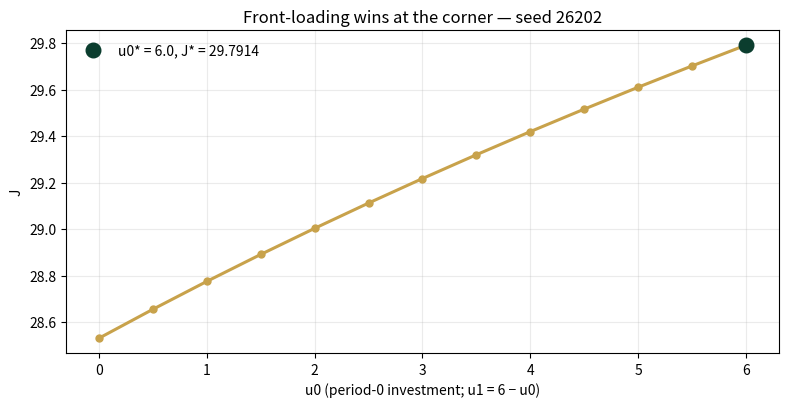
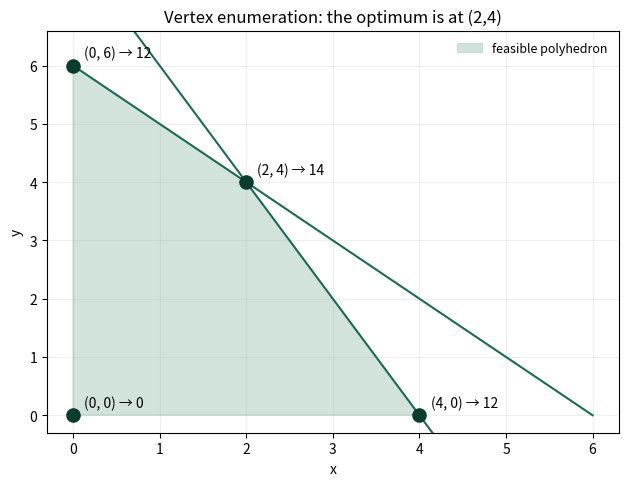

These figures' Python source, in order:
import numpy as np
import matplotlib.pyplot as plt
plt.rcParams['figure.dpi']=110

import numpy as np
SEED = 26202
K0, RHO, BUD = 10.0, 0.9, 6.0
def J(u0):
    K1 = RHO*K0 + u0
    K2 = RHO*K1 + (BUD-u0)
    return 2*np.sqrt(K1) + 6*np.sqrt(K2)
def J_augmented(u0):
    """terminal-only reformulation: augment state with accumulated reward."""
    K1 = RHO*K0 + u0; acc = 2*np.sqrt(K1)
    K2 = RHO*K1 + (BUD-u0)
    return acc + 6*np.sqrt(K2)          # terminal objective on (K2, acc)
GRID = np.arange(0, 6.5, 0.5)

# --- LP special case: max 3x+2y s.t. x+y<=6, 2x+y<=8, x,y>=0 ---
VERTS = [(0,0),(0,6),(2,4),(4,0)]
def lp_val(v): return 3*v[0]+2*v[1]

def reference_values():
    js = np.array([J(u) for u in GRID])
    u_star = float(GRID[int(np.argmax(js))])
    vstar = max(VERTS, key=lp_val)
    return {
        "u0_star": u_star,
        "J_star": round(float(js.max()),4),
        "J_even": round(float(J(3.0)),4),
        "J_backload": round(float(J(0.0)),4),
        "equivalence_maxdiff": round(float(max(abs(J(u)-J_augmented(u)) for u in GRID)),4),
        "lp_opt_value": lp_val(vstar),
        "lp_x": vstar[0], "lp_y": vstar[1],
        "n_vertices": len(VERTS),
    }
if __name__ == "__main__":
    [print(f"{k:20s} {v}") for k,v in reference_values().items()]

js = np.array([J(u) for u in GRID])
fig, ax = plt.subplots(figsize=(8.0,4.2))
ax.plot(GRID, js, "o-", c="#C8A24B", lw=2.2, ms=5)
ax.scatter([GRID[np.argmax(js)]],[js.max()], c="#0B3D2E", s=110, zorder=5, label=f"u0* = {GRID[np.argmax(js)]:.1f}, J* = {js.max():.4f}")
ax.set(xlabel="u0 (period-0 investment; u1 = 6 − u0)", ylabel="J", title="Front-loading wins at the corner — seed 26202")
ax.legend(frameon=False); ax.grid(alpha=.25); plt.tight_layout(); plt.show()
print(f"J(front-load 6) = {J(6.0):.4f}   J(even 3) = {J(3.0):.4f}   J(back-load 0) = {J(0.0):.4f}")

diffs = [abs(J(u)-J_augmented(u)) for u in GRID]
for u, d in zip(GRID, diffs):
    if u in (0.0, 3.0, 6.0): print(f"u0={u:3.1f}   J_running_form={J(u):9.4f}   J_terminal_form={J_augmented(u):9.4f}   |diff|={d:.6f}")
print(f"\nmax |difference| over the grid: {max(diffs):.6f}")

fig, ax = plt.subplots(figsize=(6.4,5.0))
xs = np.linspace(0,6,50)
ax.fill([0,0,2,4],[0,6,4,0], color="#9CC3B2", alpha=.45, label="feasible polyhedron")
ax.plot(xs, 6-xs, c="#1B6B52", lw=1.5); ax.plot(xs, 8-2*xs, c="#1B6B52", lw=1.5)
for v in VERTS:
    ax.scatter(*v, c="#0B3D2E", s=90, zorder=5)
    ax.annotate(f"{v} → {lp_val(v)}", v, textcoords="offset points", xytext=(8,6), fontsize=10)
ax.set(xlim=(-0.3,6.3), ylim=(-0.3,6.6), xlabel="x", ylabel="y", title="Vertex enumeration: the optimum is at (2,4)")
ax.legend(frameon=False, fontsize=9); ax.grid(alpha=.2); plt.tight_layout(); plt.show()
vstar = max(VERTS, key=lp_val)
print(f"optimal vertex {vstar}, value {lp_val(vstar)}")

ref = reference_values()
expected = {"u0_star":6.0,"J_star":29.7914,"J_even":29.2172,"J_backload":28.53,
 "equivalence_maxdiff":0.0,"lp_opt_value":14,"lp_x":2,"lp_y":4,"n_vertices":4}
for k,v in expected.items():
    assert abs(ref[k]-v)<5e-4, f"MISMATCH {k}"
    print(f"PASS  {k:20s} {ref[k]}")
print("\nAll checkpoints agree — seed 26202.")
